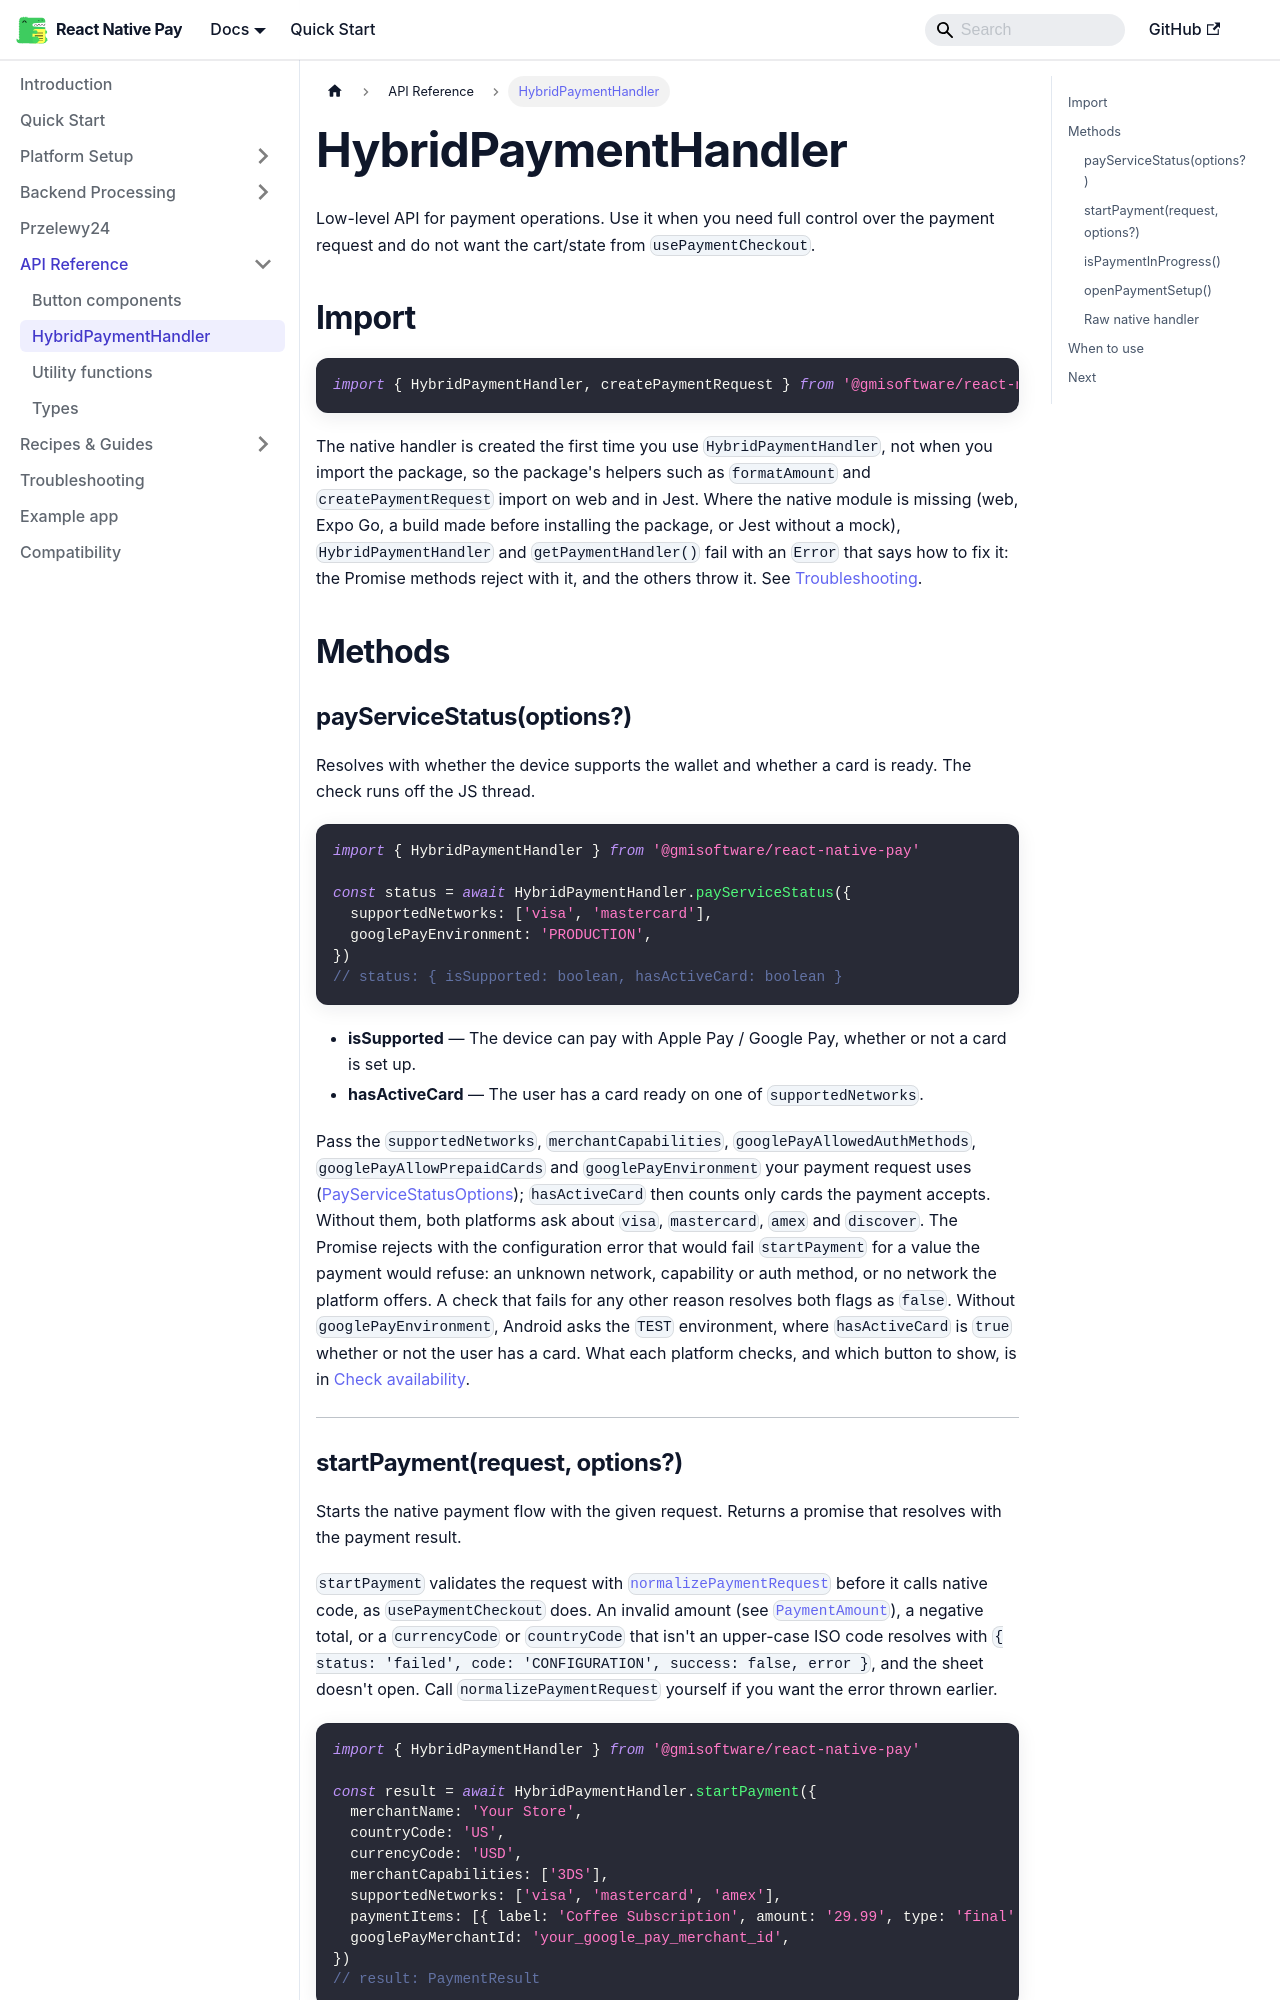

repository: gmi-software/react-native-pay · page: docs/api/hybrid-payment-handler/index.html · generator: docusaurus

# HybridPaymentHandler

Low-level API for payment operations. Use it when you need full control over the payment request and do not want the cart/state from `usePaymentCheckout`.

## Import

```ts
import { HybridPaymentHandler, createPaymentRequest } from '@gmisoftware/react-native-pay'
```

The native handler is created the first time you use `HybridPaymentHandler`, not when you import the package, so the package's helpers such as `formatAmount` and `createPaymentRequest` import on web and in Jest. Where the native module is missing (web, Expo Go, a build made before installing the package, or Jest without a mock), `HybridPaymentHandler` and `getPaymentHandler()` fail with an `Error` that says how to fix it: the Promise methods reject with it, and the others throw it. See [Troubleshooting](/docs/troubleshooting#nitro-or-native-module-not-found).

## Methods

### payServiceStatus(options?)

Resolves with whether the device supports the wallet and whether a card is ready. The check runs off the JS thread.

```ts
import { HybridPaymentHandler } from '@gmisoftware/react-native-pay'

const status = await HybridPaymentHandler.payServiceStatus({
  supportedNetworks: ['visa', 'mastercard'],
  googlePayEnvironment: 'PRODUCTION',
})
// status: { isSupported: boolean, hasActiveCard: boolean }
```

- **isSupported** — The device can pay with Apple Pay / Google Pay, whether or not a card is set up.
- **hasActiveCard** — The user has a card ready on one of `supportedNetworks`.

Pass the `supportedNetworks`, `merchantCapabilities`, `googlePayAllowedAuthMethods`, `googlePayAllowPrepaidCards` and `googlePayEnvironment` your payment request uses ([PayServiceStatusOptions](/docs/api/types#payservicestatusoptions)); `hasActiveCard` then counts only cards the payment accepts. Without them, both platforms ask about `visa`, `mastercard`, `amex` and `discover`. The Promise rejects with the configuration error that would fail `startPayment` for a value the payment would refuse: an unknown network, capability or auth method, or no network the platform offers. A check that fails for any other reason resolves both flags as `false`. Without `googlePayEnvironment`, Android asks the `TEST` environment, where `hasActiveCard` is `true` whether or not the user has a card. What each platform checks, and which button to show, is in [Check availability](/docs/guides/availability).

---
